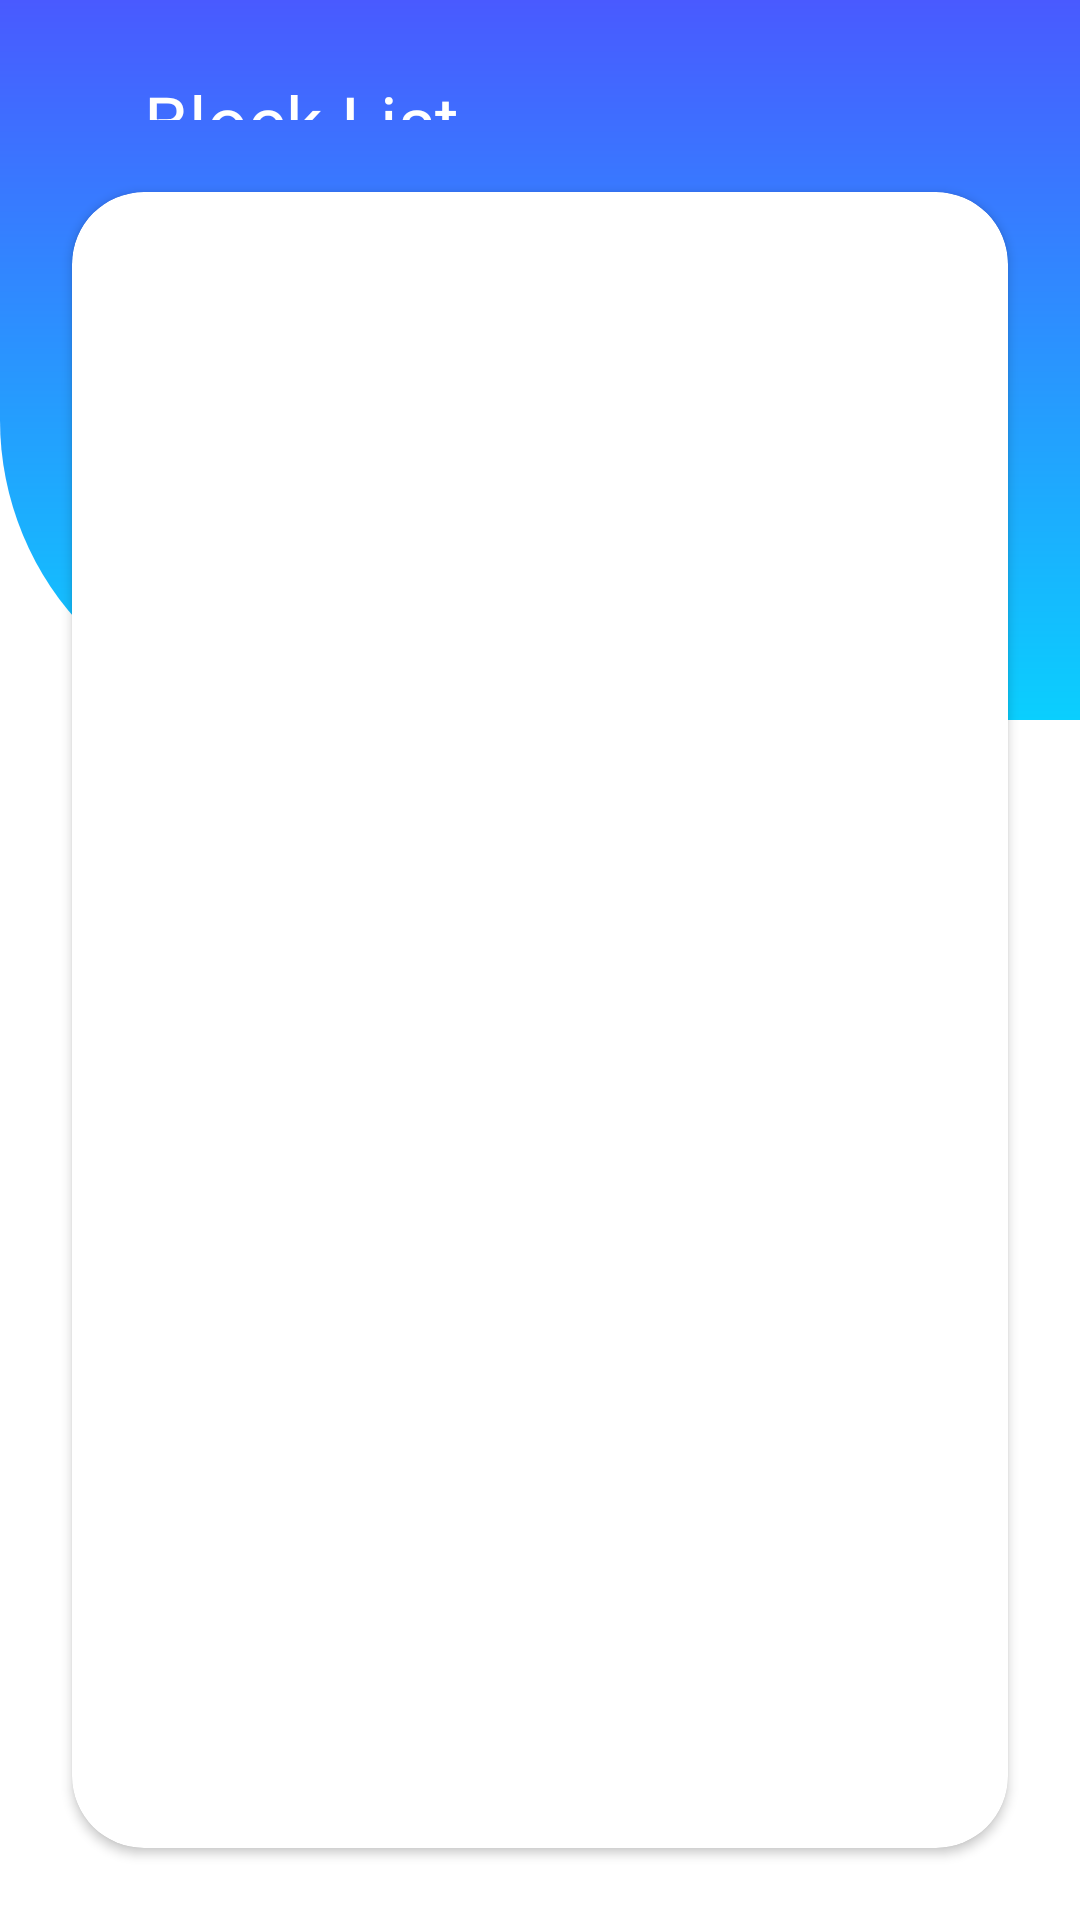

Layout XML and referenced resources for this Android screen:
<!-- AndroidManifest.xml: application theme AppTheme -->
<!-- res/layout/fragment_block_list.xml -->
<?xml version="1.0" encoding="utf-8"?>
<layout xmlns:android="http://schemas.android.com/apk/res/android"
    xmlns:app="http://schemas.android.com/apk/res-auto"
    xmlns:tools="http://schemas.android.com/tools">

    <data>

    </data>

    <androidx.constraintlayout.widget.ConstraintLayout
        android:layout_width="match_parent"
        android:layout_height="match_parent"
        tools:context="view.ui.BlockListFragment">

        <ScrollView
            android:layout_width="match_parent"
            android:layout_height="match_parent"
            android:fillViewport="true"
            android:orientation="vertical">

            <androidx.constraintlayout.widget.ConstraintLayout
                android:layout_width="match_parent"
                android:layout_height="match_parent">

                <androidx.constraintlayout.widget.ConstraintLayout
                    android:layout_width="match_parent"
                    android:layout_height="@dimen/two_forty_dp"
                    android:background="@drawable/bottom_left_bg_round"
                    app:layout_constraintTop_toTopOf="parent" />

                <ImageView
                    android:id="@+id/back_button"
                    android:layout_width="wrap_content"
                    android:layout_height="wrap_content"
                    android:layout_marginStart="@dimen/twenty_four_dp"
                    android:layout_marginTop="@dimen/twenty_four_dp"
                    android:padding="@dimen/eight_dp"
                    android:src="@drawable/ic_arrow_back"
                    app:layout_constraintStart_toStartOf="parent"
                    app:layout_constraintTop_toTopOf="parent" />

                <TextView
                    android:id="@+id/title"
                    android:layout_width="wrap_content"
                    android:layout_height="@dimen/zero_dp"
                    android:layout_marginStart="@dimen/eight_dp"
                    android:text="@string/block_list"
                    android:textColor="@color/white"
                    android:textSize="@dimen/twenty_four_sp"
                    app:layout_constraintBottom_toBottomOf="@id/back_button"
                    app:layout_constraintStart_toEndOf="@id/back_button"
                    app:layout_constraintTop_toTopOf="@id/back_button" />


                <androidx.cardview.widget.CardView
                    android:layout_width="@dimen/zero_dp"
                    android:layout_height="@dimen/zero_dp"
                    android:layout_marginStart="@dimen/twenty_four_dp"
                    android:layout_marginTop="@dimen/twenty_four_dp"
                    android:layout_marginEnd="@dimen/twenty_four_dp"
                    android:layout_marginBottom="@dimen/twenty_four_dp"
                    app:cardBackgroundColor="@color/white"
                    app:cardCornerRadius="@dimen/twenty_four_dp"
                    app:layout_constraintBottom_toBottomOf="parent"
                    app:layout_constraintEnd_toEndOf="parent"
                    app:layout_constraintStart_toStartOf="parent"
                    app:layout_constraintTop_toBottomOf="@id/title">

                    <androidx.recyclerview.widget.RecyclerView
                        android:id="@+id/recycler_view"
                        android:layout_width="match_parent"
                        android:layout_height="match_parent"
                        android:layout_marginStart="@dimen/eight_dp"
                        android:layout_marginTop="@dimen/eight_dp"
                        android:layout_marginEnd="@dimen/eight_dp" />

                    <ImageView
                        android:id="@+id/no_data_img"
                        android:layout_width="match_parent"
                        android:layout_height="match_parent"
                        android:layout_marginStart="@dimen/twenty_four_dp"
                        android:layout_marginTop="@dimen/twenty_four_dp"
                        android:layout_marginEnd="@dimen/twenty_four_dp"
                        android:layout_marginBottom="@dimen/twenty_four_dp"
                        android:src="@drawable/no_data_block" />
                </androidx.cardview.widget.CardView>
            </androidx.constraintlayout.widget.ConstraintLayout>
        </ScrollView>

    </androidx.constraintlayout.widget.ConstraintLayout>
</layout>
<!-- resources referenced by this layout -->
<resources>
  <color name="white">#FFFFFF</color>
  <dimen name="eight_dp">8dp</dimen>
  <dimen name="twenty_four_dp">24dp</dimen>
  <dimen name="twenty_four_sp">24sp</dimen>
  <dimen name="two_forty_dp">240dp</dimen>
  <dimen name="zero_dp">0dp</dimen>
  <!-- drawable bottom_left_bg_round (drawable) -->
  <?xml version="1.0" encoding="utf-8"?>
  <shape xmlns:android="http://schemas.android.com/apk/res/android"
      android:shape="rectangle">
      <corners android:bottomLeftRadius="@dimen/one_hundred_dp" />
      <solid android:color="#495aff" />
      <gradient
          android:angle="90"
          android:endColor="#495aff"
          android:startColor="#0acffe"
          android:type="linear" />
  
  </shape>
  <string name="block_list">Block List</string>
  <style name="AppTheme" parent="Theme.AppCompat.Light.DarkActionBar">
          
          <item name="colorPrimary">@color/colorPrimary</item>
          <item name="colorPrimaryDark">@color/colorPrimaryDark</item>
          <item name="colorAccent">@color/colorAccent</item>
          <item name="windowActionBar">false</item>
          <item name="windowNoTitle">true</item>
          <item name="android:windowBackground">@color/white</item>
          <item name="android:itemBackground">@color/white</item>
      </style>
  <dimen name="one_hundred_dp">100dp</dimen>
  <color name="colorPrimary">#6200EE</color>
  <color name="colorPrimaryDark">#3700B3</color>
  <color name="colorAccent">#03DAC5</color>
</resources>
